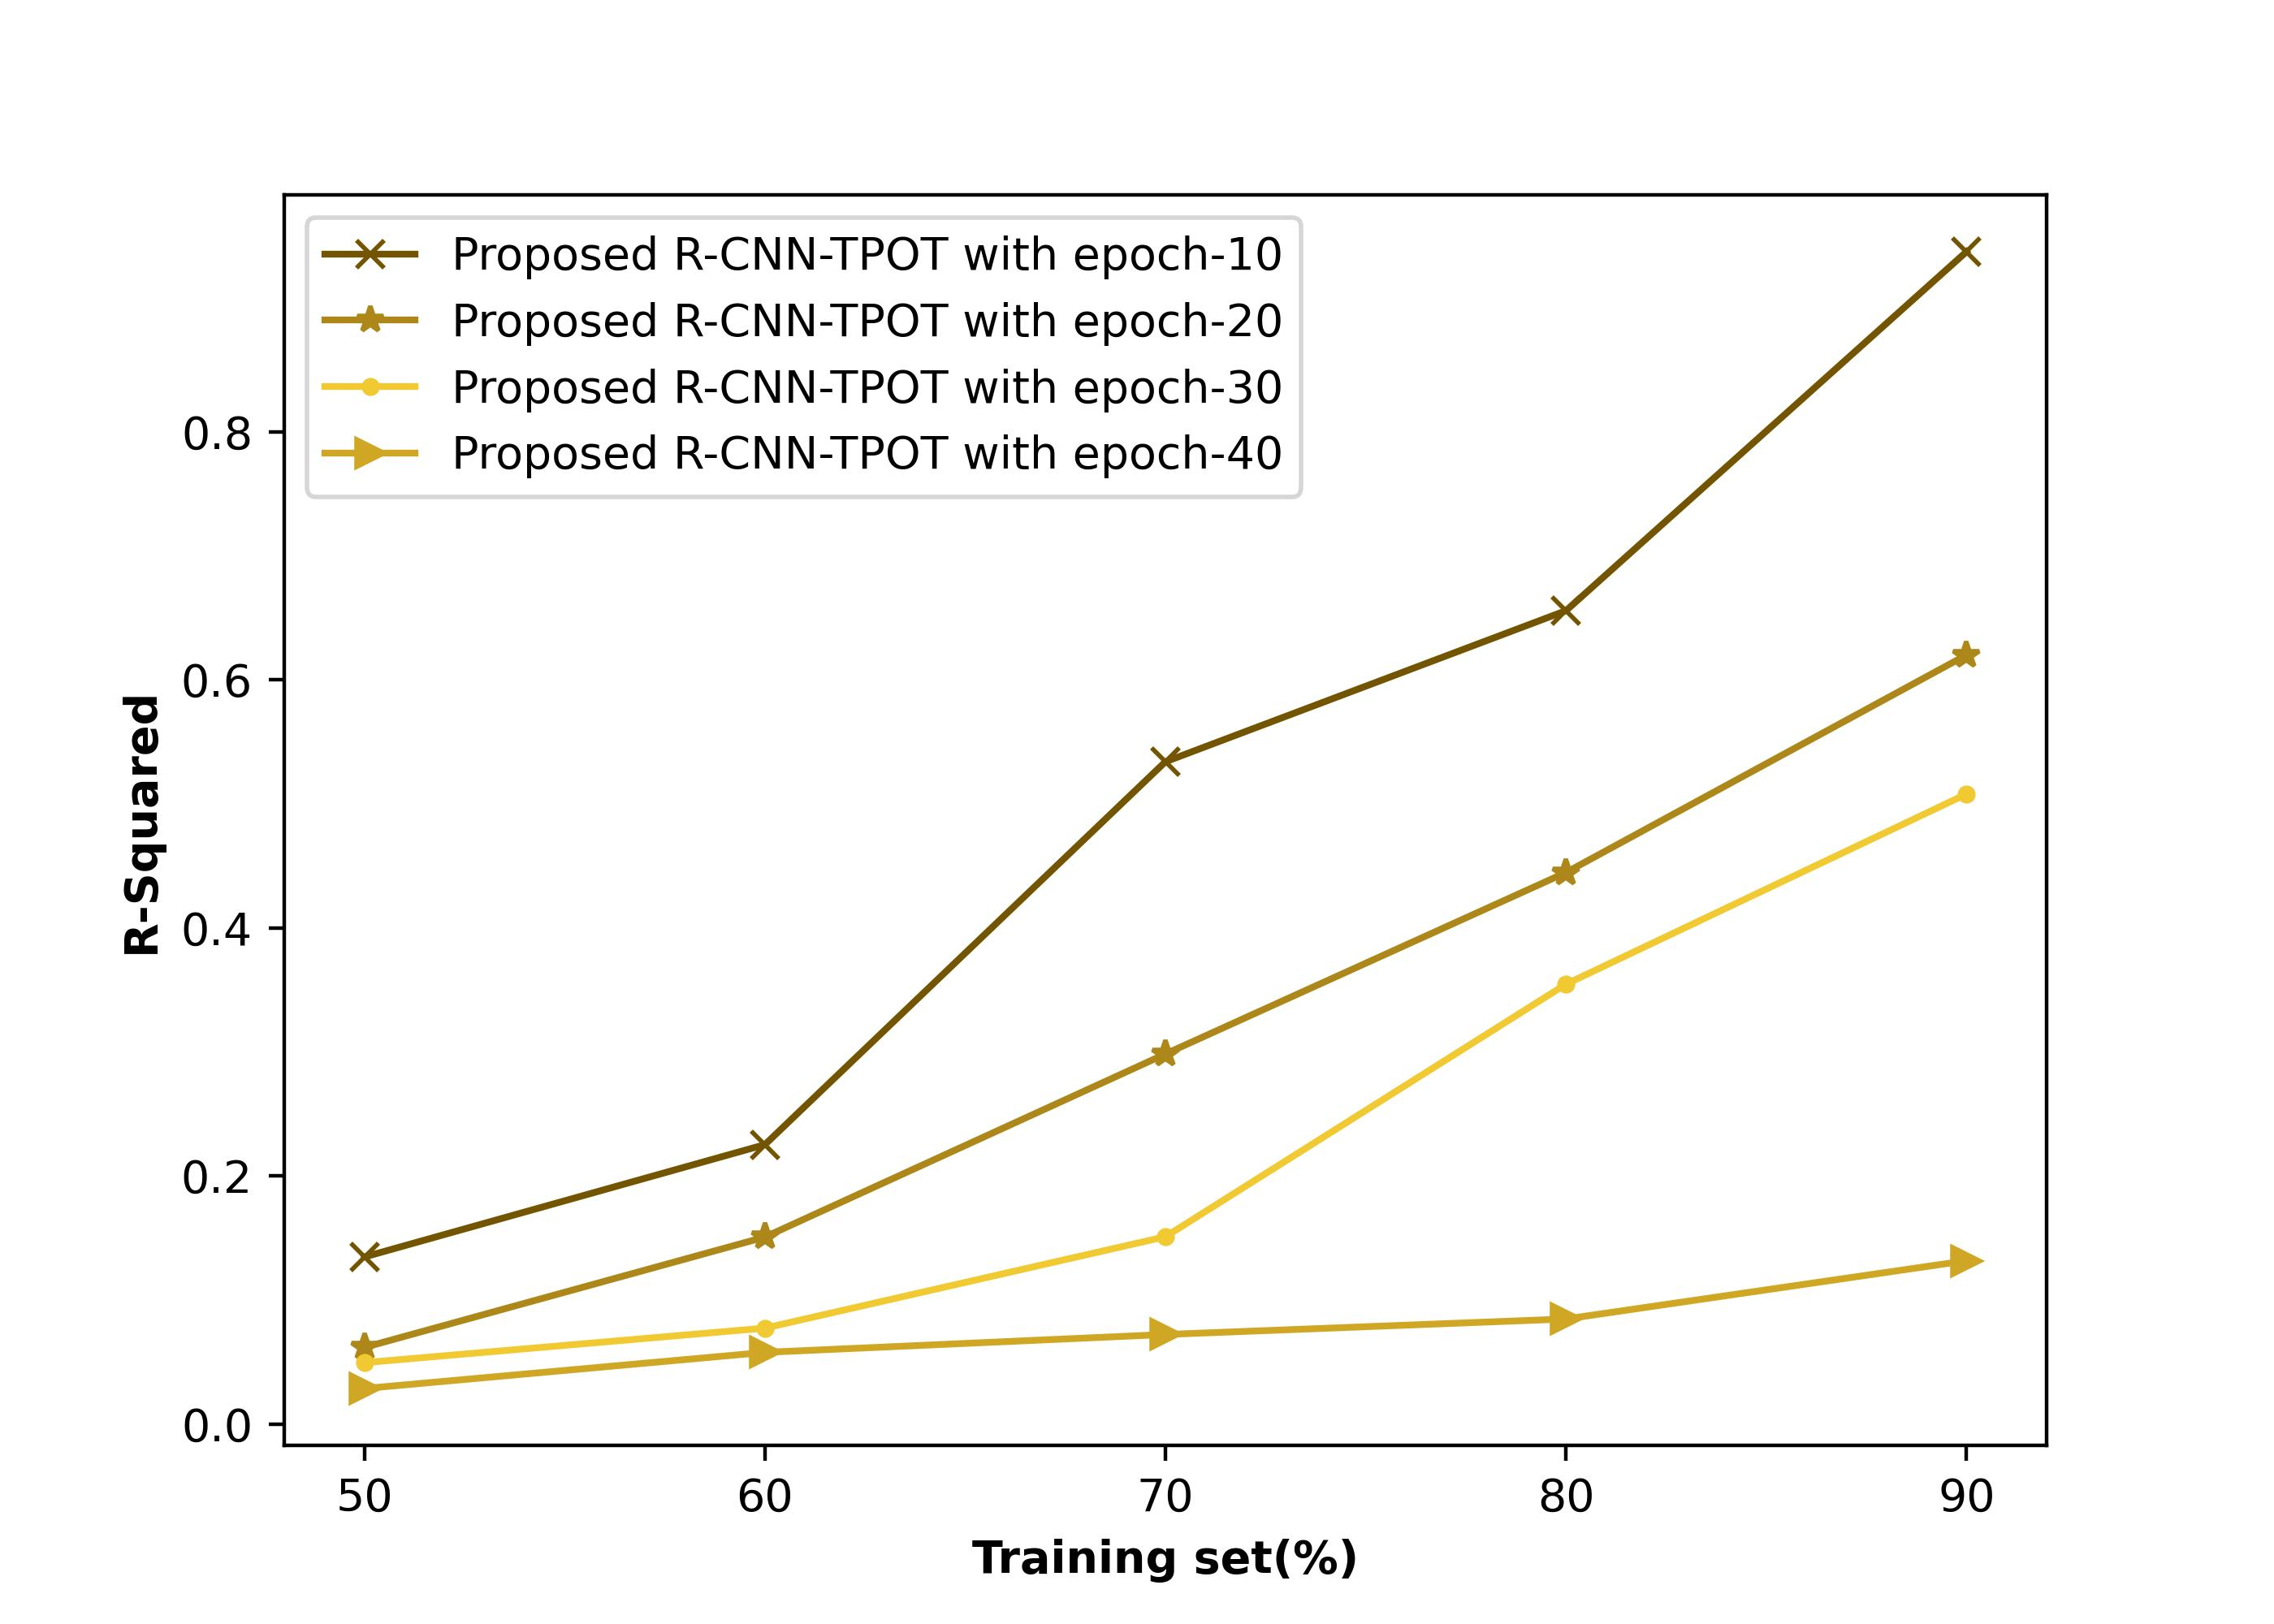

The table this chart was drawn from, first rows:
0.134662974, 0.061740647, 0.049481589, 0.02862587
0.2252, 0.1507, 0.07732, 0.05778
0.5339, 0.2983, 0.151, 0.0722
0.6557, 0.4446, 0.3546, 0.08469
0.9451, 0.62, 0.5079, 0.1317
